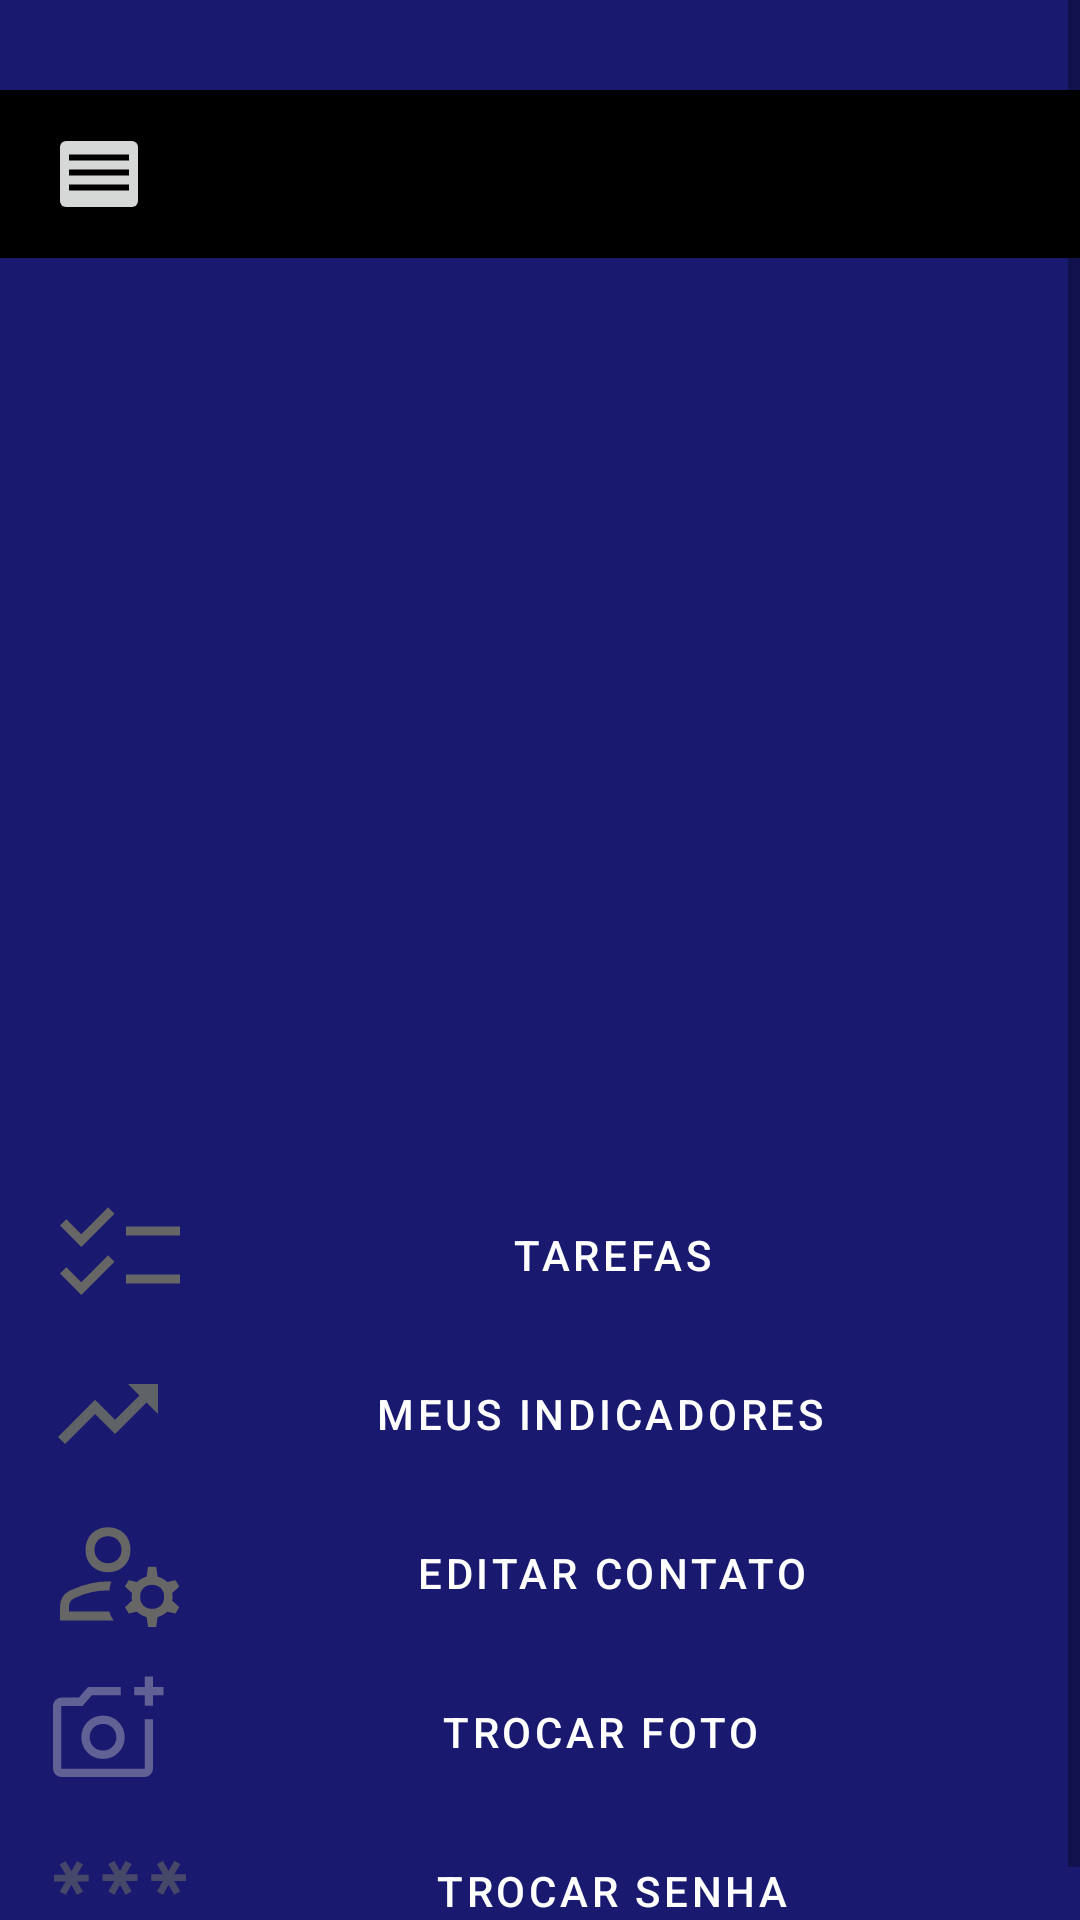

The Android layout XML behind this screen, and the referenced resources:
<!-- AndroidManifest.xml: application theme Theme.TarefasAgente -->
<!-- res/layout/activity_tarefas_p1.xml -->
<?xml version="1.0" encoding="utf-8"?>
<androidx.drawerlayout.widget.DrawerLayout xmlns:android="http://schemas.android.com/apk/res/android"
    xmlns:app="http://schemas.android.com/apk/res-auto"
    xmlns:tools="http://schemas.android.com/tools"
    android:id="@+id/p1"
    android:layout_width="match_parent"
    android:layout_height="match_parent"
    tools:context=".tarefasP1"
    android:orientation="vertical"
    android:background="@color/geral"
     tools:openDrawer="start"
     >

    <ScrollView
        android:layout_width="match_parent"
        android:layout_height="match_parent"
        >
        <LinearLayout
            android:id="@+id/main"
            android:layout_width="match_parent"
            android:layout_height="match_parent"
            android:orientation="vertical">



            <ImageView
                android:layout_marginTop="130dp"
                android:layout_width="match_parent"
                android:layout_height="200dp"
                android:id="@+id/fotoPerfil"
                android:gravity="center" />
            <TextView
                android:id="@+id/eu"
                android:layout_width="match_parent"
                android:layout_height="wrap_content"
                 android:gravity="center"
                android:textSize="15dp"
                android:textColor="@color/white"

                />


            <Button
                android:layout_marginTop="40dp"
                android:id="@+id/verTarefas"
                android:layout_width="match_parent"
                android:layout_height="wrap_content"
                android:text="Tarefas"
                style="@style/Widget.MaterialComponents.Button.OutlinedButton"
                android:textColor="@android:color/white"
                android:backgroundTint="@color/black"
                android:drawableLeft="@drawable/check"
                android:tooltipText="Acessar minhas tarefas "

                />



                <Button
                    android:tooltipText="Informações de meus indicadores de tarefas "
                     android:id="@+id/resultados"
                    android:layout_width="match_parent"
                    android:layout_height="wrap_content"
                    android:text="Meus indicadores"
                    android:layout_marginTop="1dp"
                    style="@style/Widget.MaterialComponents.Button.OutlinedButton"
                    android:textColor="@android:color/white"
                    android:backgroundTint="@color/black"
                    android:drawableLeft="@drawable/resutado"
                    />
            <Button
                android:id="@+id/editarContato"
                android:layout_width="match_parent"
                android:layout_height="wrap_content"
                android:text="Editar contato"
                android:tooltipText="Editar meu contato "

                android:layout_marginTop="1dp"
                style="@style/Widget.MaterialComponents.Button.OutlinedButton"
                android:textColor="@android:color/white"
                android:backgroundTint= "@color/black"
                android:drawableLeft="@drawable/edte"

                />

            <Button
                android:id="@+id/trocarFoto"
                android:layout_width="match_parent"
                android:layout_height="wrap_content"
                android:text="Trocar foto"
                android:tooltipText="Trocar foto "

                android:layout_marginTop="1dp"
                style="@style/Widget.MaterialComponents.Button.OutlinedButton"
                android:textColor="@android:color/white"
                android:backgroundTint= "@color/black"
                android:drawableLeft="@drawable/ft1"
                />
            <Button
                android:id="@+id/senha"
                android:layout_width="match_parent"
                android:layout_height="wrap_content"
                android:text="Trocar senha"
                android:tooltipText="Trocar minha senha "

                android:layout_marginTop="1dp"
                style="@style/Widget.MaterialComponents.Button.OutlinedButton"
                android:textColor="@android:color/white"
                android:backgroundTint= "@color/black"
                android:drawableLeft="@drawable/pw"
                />

        </LinearLayout>
    </ScrollView>




    <include layout="@layout/activy_main_content" />


    <com.google.android.material.navigation.NavigationView
        android:id="@+id/nav_view"
        android:layout_width="wrap_content"
        android:layout_height="match_parent"
        app:menu="@menu/drawer_item"
        app:headerLayout="@layout/header"
        android:layout_gravity="start"

        tools:ignore="MissingConstraints" />




</androidx.drawerlayout.widget.DrawerLayout>













<!-- res/layout/activy_main_content.xml (included above) -->
<?xml version="1.0" encoding="utf-8"?>
<LinearLayout xmlns:android="http://schemas.android.com/apk/res/android"
    xmlns:app="http://schemas.android.com/apk/res-auto"
    android:orientation="horizontal"
    android:layout_width="match_parent"
    android:layout_height="wrap_content"
    android:layout_marginTop="30dp"

    >

    <androidx.appcompat.widget.Toolbar
        android:id="@+id/toolbar"
        android:layout_width="match_parent"
        android:layout_height="wrap_content"
        android:background="@color/black">

        <ImageButton
            android:layout_marginTop="0dp"
            android:id="@+id/botaoID"
            android:layout_width="wrap_content"
            android:layout_height="wrap_content"
            android:src="@drawable/icon_menu"
            android:padding="5dp" />

    </androidx.appcompat.widget.Toolbar>

</LinearLayout>
<!-- res/layout/header.xml (included above) -->
<?xml version="1.0" encoding="utf-8"?>
<LinearLayout xmlns:android="http://schemas.android.com/apk/res/android"
    android:layout_width="match_parent"
    android:layout_height="match_parent"
    android:orientation="vertical"
    android:layout_gravity="bottom"
    android:background="@color/geral"
    android:id="@+id/header"
    >

     <ImageView

        android:id="@+id/fotoPerfilHeader"
        android:layout_width="200dp"
        android:layout_height="200dp"
         android:layout_gravity="center"
        android:layout_marginTop="80dp"
         android:gravity="center" />



    <TextView
        android:layout_width="match_parent"
        android:layout_height="wrap_content"
        android:text="Bem vindo"
        android:gravity="center"
        android:textSize="20dp"
        android:layout_margin="15dp"
        android:textColor="@color/white"
        />



</LinearLayout>
<!-- resources referenced by this layout -->
<resources>
  <color name="bege">#D3D3B5</color>
  <color name="black">#FF000000</color>
  <color name="geral">#191970</color>
  <color name="white">#FFFFFFFF</color>
  <!-- drawable check (drawable) -->
  <vector xmlns:android="http://schemas.android.com/apk/res/android"
      android:width="48dp"
      android:height="48dp"
      android:viewportWidth="960"
      android:viewportHeight="960">
    <path
        android:pathData="M222,746 L80,604l42,-42 100,99 179,-179 42,43 -221,221ZM222,426L80,284l42,-42 100,99 179,-179 42,43 -221,221ZM520,670v-60h360v60L520,670ZM520,350v-60h360v60L520,350Z"
        android:fillColor="#666666"/>
  </vector>
  <!-- drawable ft1 (drawable) -->
  <vector xmlns:android="http://schemas.android.com/apk/res/android" android:alpha="0.4" android:height="40dp" android:viewportHeight="960" android:viewportWidth="960" android:width="40dp">
        
      <path android:fillColor="#CCCCCC" android:pathData="M440,522ZM106.67,840q-27,0 -46.84,-19.83Q40,800.33 40,773.33v-502q0,-26.33 19.83,-46.5 19.84,-20.16 46.84,-20.16h140L320,120h262.67v66.67L350.33,186.67l-73,84.66L106.67,271.33v502h666.66v-396L840,377.33v396q0,27 -20.17,46.84Q799.67,840 773.33,840L106.67,840ZM773.33,270.67v-84h-84L689.33,120h84v-84.67L840,35.33L840,120h84.67v66.67L840,186.67v84h-66.67ZM439.67,695.33q73.33,0 123.5,-50.16 50.16,-50.17 50.16,-123.5 0,-73.34 -50.16,-123.17 -50.17,-49.83 -123.5,-49.83 -73.34,0 -123.17,49.83t-49.83,123.17q0,73.33 49.83,123.5 49.83,50.16 123.17,50.16ZM439.67,628.67q-45.67,0 -76,-30.67 -30.34,-30.67 -30.34,-76.33 0,-45.67 30.34,-76 30.33,-30.34 76,-30.34 45.66,0 76.33,30.34 30.67,30.33 30.67,76 0,45.66 -30.67,76.33t-76.33,30.67Z"/>
      
  </vector>
  <!-- drawable icon_menu (drawable) -->
  <vector xmlns:android="http://schemas.android.com/apk/res/android" android:height="24dp" android:tint="#000000" android:viewportHeight="24" android:viewportWidth="24" android:width="24dp">
  
      <path android:fillColor="@android:color/white" android:pathData="M2,15.5v2h20v-2L2,15.5zM2,10.5v2h20v-2L2,10.5zM2,5.5v2h20v-2L2,5.5z"/>
  
  </vector>
  <!-- drawable pw (drawable) -->
  <vector xmlns:android="http://schemas.android.com/apk/res/android" android:alpha="0.6" android:height="48dp" android:viewportHeight="960" android:viewportWidth="960" android:width="48dp">
        
      <path android:fillColor="#666666" android:pathData="M80,760v-61h800v61L80,760ZM118,506 L78,484 118,416L40,416v-45h78l-40,-68 40,-22 38,67 38,-67 40,22 -40,68h78v45h-78l40,68 -40,22 -38,-67 -38,67ZM442,506 L402,482 442,414h-78v-45h78l-40,-68 40,-22 38,67 38,-67 40,22 -40,68h78v45h-78l40,68 -40,24 -38,-67 -38,67ZM766,506 L726,482 766,414h-78v-45h78l-40,-68 40,-22 38,67 38,-67 40,22 -40,68h78v45h-78l40,68 -40,24 -38,-67 -38,67Z"/>
      
  </vector>
  <!-- drawable resutado (drawable) -->
  <vector xmlns:android="http://schemas.android.com/apk/res/android"
      android:width="40dp"
      android:height="40dp"
      android:viewportWidth="24"
      android:viewportHeight="24">
    <path
        android:pathData="M16,6l2.29,2.29 -4.88,4.88 -4,-4L2,16.59 3.41,18l6,-6 4,4 6.3,-6.29L22,12V6z"
        android:fillColor="#5f6368"/>
  </vector>
  <style name="Theme.TarefasAgente" parent="Theme.MaterialComponents.DayNight.NoActionBar">
       </style>
</resources>
